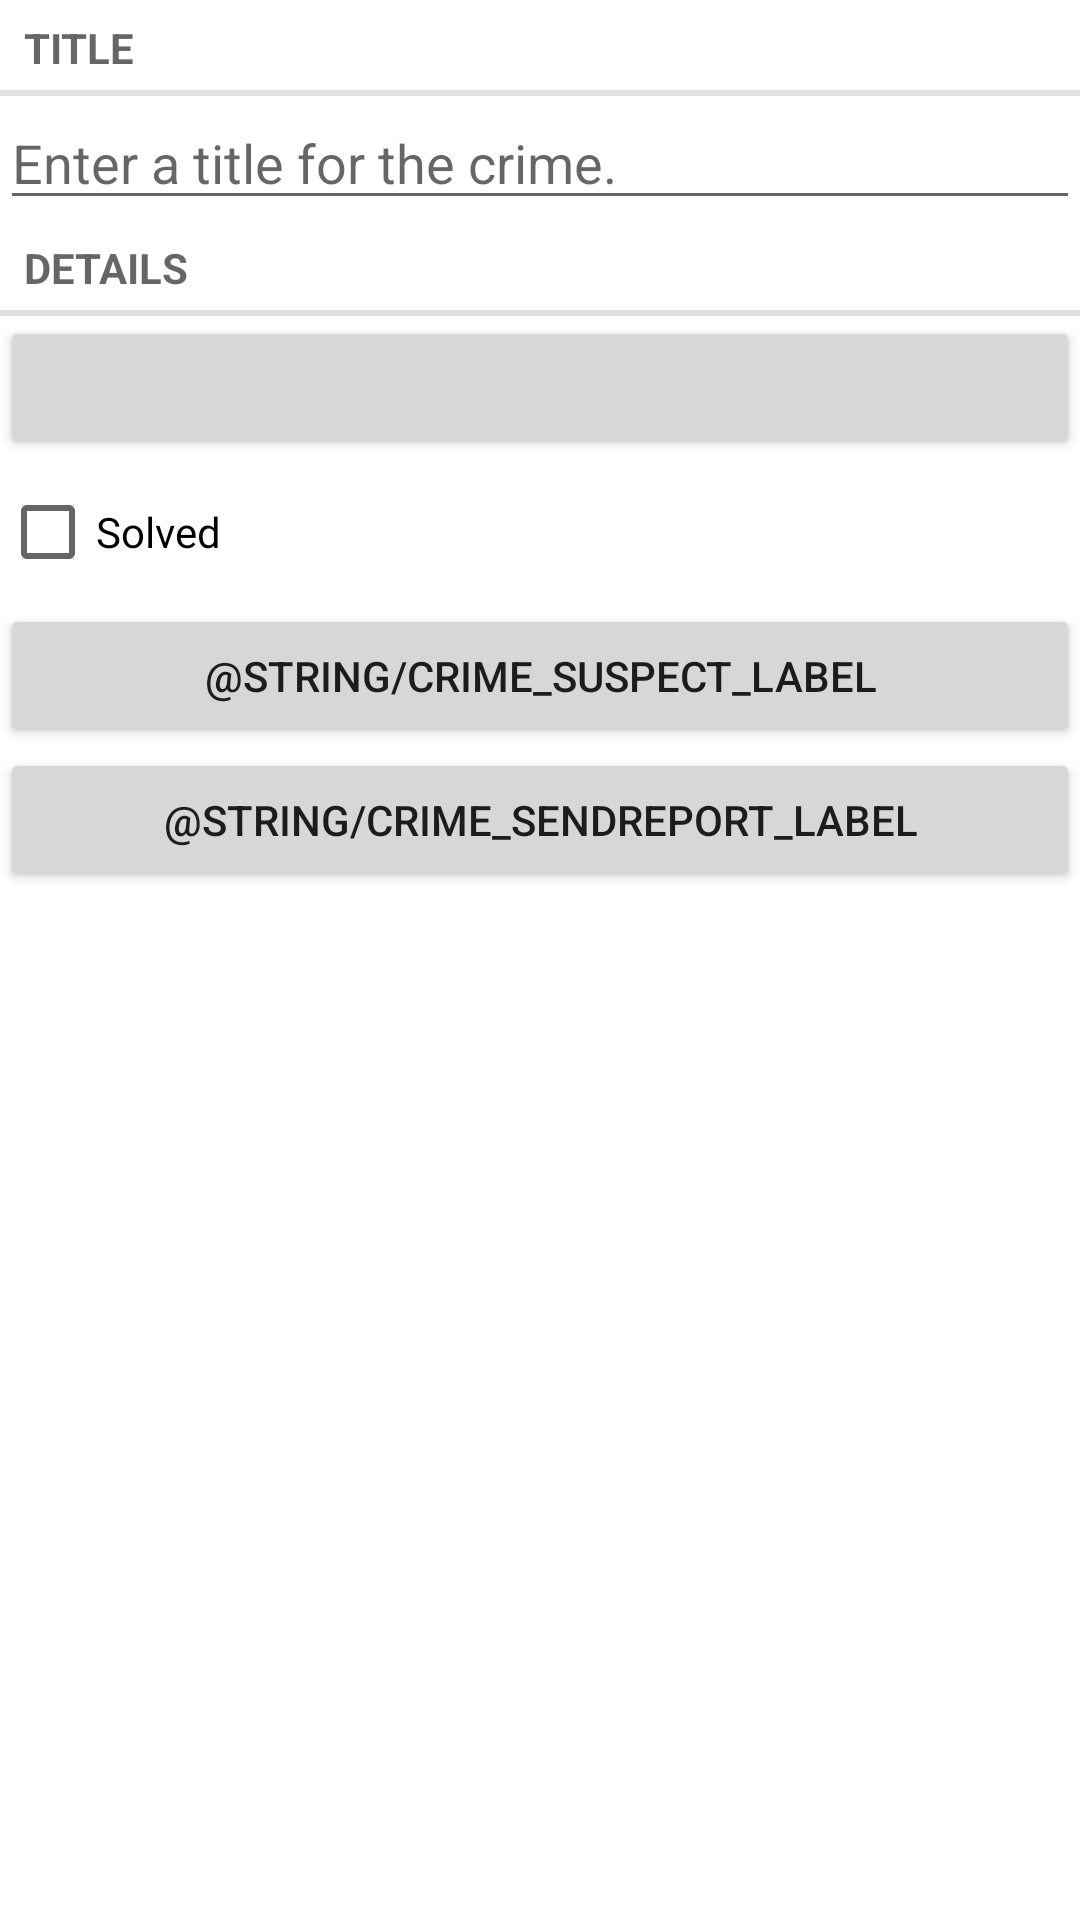

Layout XML and referenced resources for this Android screen:
<!-- AndroidManifest.xml: application theme Theme.CriminalIntent -->
<!-- res/layout/fragment_crime.xml -->
<?xml version="1.0" encoding="utf-8"?>
<androidx.appcompat.widget.LinearLayoutCompat xmlns:android="http://schemas.android.com/apk/res/android"
    xmlns:tools="http://schemas.android.com/tools"
    android:layout_width="match_parent"
    android:layout_height="wrap_content"
    android:layout_margin="16dp"
    android:orientation="vertical">

    <TextView
        style="?android:listSeparatorTextViewStyle"
        android:layout_width="match_parent"
        android:layout_height="wrap_content"
        android:text="@string/crime_title_label" />

    <EditText
        android:id="@+id/crimeTitle_editText"
        android:layout_width="match_parent"
        android:layout_height="wrap_content"
        android:hint="@string/crime_title_hint" />

    <TextView
        style="?android:listSeparatorTextViewStyle"
        android:layout_width="match_parent"
        android:layout_height="wrap_content"
        android:text="@string/crime_details_label" />

    <Button
        android:id="@+id/crimeDate_button"
        android:layout_width="match_parent"
        android:layout_height="wrap_content"
        tools:text="Tue Feb 11 17:34 GMT 2020" />

    <CheckBox
        android:id="@+id/crimeSolved_checkBox"
        android:layout_width="match_parent"
        android:layout_height="wrap_content"
        android:text="@string/crime_solved_label" />

    <Button
        android:id="@+id/crimeSuspect_button"
        android:layout_width="match_parent"
        android:layout_height="wrap_content"
        android:text="@string/crime_suspect_label" />

    <Button
        android:id="@+id/crimeReport_button"
        android:layout_width="match_parent"
        android:layout_height="wrap_content"
        android:text="@string/crime_sendReport_label" />

</androidx.appcompat.widget.LinearLayoutCompat>
<!-- resources referenced by this layout -->
<resources>
  <string name="crime_details_label">Details</string>
  <string name="crime_solved_label">Solved</string>
  <string name="crime_title_hint">Enter a title for the crime.</string>
  <string name="crime_title_label">Title</string>
  <style name="Theme.CriminalIntent" parent="Theme.MaterialComponents.DayNight.DarkActionBar">
          
          <item name="colorPrimary">@color/zima_blue</item>
          <item name="colorPrimaryVariant">@color/blue_700</item>
          <item name="colorOnPrimary">@color/white</item>
          
          <item name="colorSecondary">@color/zima_blue</item>
          <item name="colorSecondaryVariant">@color/blue_700</item>
          <item name="colorOnSecondary">@color/black</item>
          
          <item name="android:statusBarColor" tools:targetApi="l">?attr/colorPrimarySurface</item>
          
          <item name="android:colorBackground">@color/alabaster</item>
          <item name="colorOnBackground">@color/shark</item>
  
          <item name="colorSurface">@color/alabaster</item>
          <item name="colorOnSurface">@color/shark</item>
      </style>
  <color name="zima_blue">#13b7f2</color>
  <color name="blue_700">#1976d2</color>
  <color name="white">#FFFFFFFF</color>
  <color name="black">#FF000000</color>
</resources>
